pico-8 play session: no input (idle), after a click and taps of 🅾, ❎, 🅾+❎, 🅾 in the second before t = 0

[t = 2 s] idle ~2s (no d-pad/buttons)
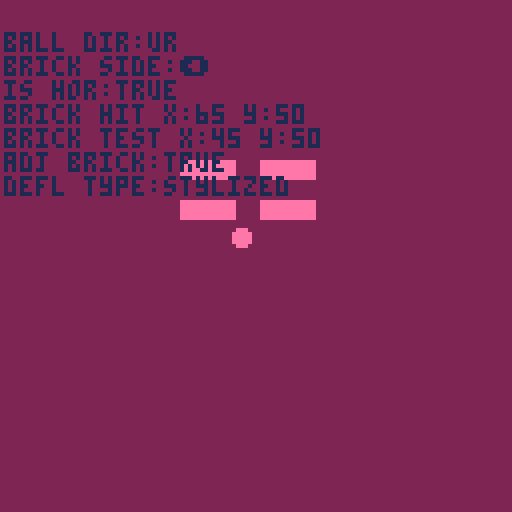
[t = 4 s] idle ~4s (no d-pad/buttons)
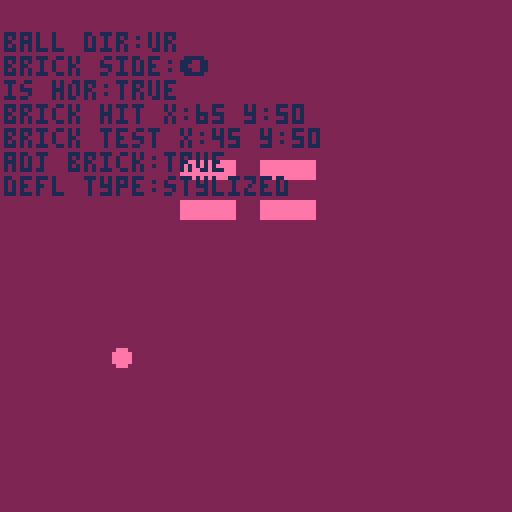

pico-8 cartridge
version 42
__lua__
--[[
             todo

ˇidentify ball direction
ˇdetect side of brick hit
ˇcheck adjacent brick
ˇapply stylized defl
 
- timer for stylized vs normal
  deflection mode

- text commenting defl type

- implement modular system to
  breakout game

]]--

function _init()
	fgc=14      --foreground color
	bgc=2       --background color
	tc=1        --tertiary color
	
	brx={45,65} --brick 1+2 x
	bry={40,50} --bricks y
	brw=13      --brick width
	brh=4       --brick height
	brs=""      --brick side (hit)
	brhx=0      --brick hit x
	brhy=0      --brick hit y
	brtx=0      --brick test x
	brty=0      --brick test y
	adjbr=false --adjacent brick
	
	bx=29       --ball x 14,29
	by=90        --ball y 90
	bdx=1       --ball delta x
	bdy=-1       --ball delta y
	bsx=bx      --ball start x
	bsy=by      --ball start y
	bsdx=bdx    --ball start bdx
	bsdy=bdy    --ball start bdy
	bdir="none" --ball direction
	ih=false    --is horizontal?
	bdex=false  --ball defl except
	
	br=2        --ball radius
	col=false   --collision flag
	
	timer=0
	deftyp="normal"
end


function _update60()
	updateball()
end


function _draw()
	cls(bgc)
	
	--draw brick 1
	rectfill(brx[1],bry[1],
	         brx[1]+brw,
	         bry[1]+brh,fgc)
	
	--draw brick 2
	rectfill(brx[2],bry[1],
	         brx[2]+brw,
	         bry[1]+brh,fgc)
	     
--draw brick 3
	rectfill(brx[1],bry[2],
	         brx[1]+brw,
	         bry[2]+brh,fgc)
	
	--draw brick 4
	rectfill(brx[2],bry[2],
	         brx[2]+brw,
	         bry[2]+brh,fgc)
	
	--draw ball
	circfill(bx,by,br,fgc)
	
	--debug ball direction
	print("ball dir:"..bdir,
	      1,8,tc)
	
	--debug brick side hit
	print("brick side:"..brs)
	
	--debug deflection direction
	print("is hor:"..tostr(ih))
	
	--debug brick hit pos
	print("brick hit x:"..brhx..
	      " y:"..brhy)
	
	--debug brick test pos
	print("brick test x:"..brtx..
	      " y:"..brty)
	
	--debug adj brick
	print("adj brick:"..tostr(
	      adjbr))
	
	--debug defl type
	print("defl type:"..deftyp)
end


function updateball()
	local nx,ny=
	      bx+bdx,by+bdy
	      
	col=false
	
	if timer==75 then
		bx=bsx by=bsy
		bdx=bsdx bdy=bsdy
		timer=0
	end
	
	for i=1,#brx do
		for j=1,#bry do
			if not col
			and ballcol(nx,ny,brx[i],
		            bry[j],brw,brh)
		 then
				handlecol(i,j)
				col=true
			end
		end
	end
	
	bx+=bdx
	by+=bdy
	timer+=1
end


function ballcol(nx,ny,tx,ty,
                 tw,th)
	return not (
		ny-br>ty+th or
		ny+br<ty or
		nx-br>tx+tw or
		nx+br<tx
	)
end


--★★★★★★★★★★★★★★★
function handlecol(i,j) --index
	
	ih,bdir,brs=
	balldefl(bx,by,bdx,bdy,
	         brx[i],bry[j],brw,brh)
	
	adjbr=checkadjbr(brs,brx[i],
	                 bry[j])
	
	if bdex then adjbr = false end
	
	defl(ih,adjbr)
end


--★★★★★★★★★★★★★★★
function balldefl(bx,by,dx,dy,tx,ty,tw,th)
	local bs=dy/dx
	local cx,cy,cs
	local dir,side,ishor
	
	--determine ball direction
	if dx>0 then
		dir=dy>0 and "dr" or "ur"
	else --dx<0
		dir=dy>0 and "dl" or "ul"
	end
	
	if dx==0 then     --100% vert
		side=dy>0 and "⬆️" or "⬇️" 
		return false,dir,side
	elseif dy==0 then --100% hor
		side=dx>0 and "⬅️" or "➡️"
		return true,dir,side
	
	--ball moving ⬇️➡️
	elseif dir=="dr" then
		cy=ty-by
		cx=tx-bx
		cs=cy/cx
		ishor=cx>0 and cs<=bs
		side=ishor and "⬅️" or "⬆️"
		return ishor,dir,side
		
	--ball moving ⬆️➡️
	elseif dir=="ur" then
		cy=ty+th-by
		cx=tx-bx
		cs=cy/cx
		ishor=cx>0 and cs>=bs
		side=ishor and "⬅️" or "⬇️"
		return ishor,dir,side
		
	--ball moving ⬆️⬅️
	elseif dir=="ul" then
		cy=ty+th-by
		cx=tx+tw-bx
		cs=cy/cx
		ishor=cx<0 and cs<=bs
		side=ishor and "➡️" or "⬇️"
		return ishor,dir,side
		
	--ball moving ⬇️⬅️
	else
		cy=ty-by
		cx=tx+tw-bx
		cs=cy/cx
		ishor=cx<0 and cs>=bs
		side=ishor and "➡️" or "⬆️"
		return ishor,dir,side
	end
end -- t=192,180,269


function checkadjbr(side,x,y)
	local adjbrx,adjbry=
	      false,false
	      
	brhx=x brhy=y --☉
	
	if side=="⬆️" then
		y=y-10--☉
	elseif side=="➡️" then
		x=x+20 --☉
	elseif side=="⬇️" then
		y=y+10 --☉
	elseif side=="⬅️" then
		x=x-20 --☉
	end
	
	brtx=x brty=y --☉
	
	
	for i=1,#brx do
		if brx[i]==x then
			adjbrx=true
		end
		for j=1,#bry do
			if bry[j]==y then
				adjbry=true
			end
		end
		if adjbrx and adjbry then
			return true
		end
	end
	
	return false
end


function defl(ih,adj)
	--ih = is horizontal
	if ih 
	and not adj then
		bdx=-bdx
		deftyp="normal" --☉
	elseif not ih 
	and not adj then
		bdy=-bdy
		deftyp="normal" --☉
	elseif ih 
	and adj then
		bdy=-bdy
		deftyp="stylized" --☉
	else
		bdx=-bdx
		deftyp="stylized" --☉
	end
end
__gfx__
00000000000000000000000000000000000000000000000000000000000000000000000000000000000000000000000000000000000000000000000000000000
00000000000000000000000000000000000000000000000000000000000000000000000000000000000000000000000000000000000000000000000000000000
00700700000000000000000000000000000000000000000000000000000000000000000000000000000000000000000000000000000000000000000000000000
00077000000000000000000000000000000000000000000000000000000000000000000000000000000000000000000000000000000000000000000000000000
00077000000000000000000000000000000000000000000000000000000000000000000000000000000000000000000000000000000000000000000000000000
00700700000000000000000000000000000000000000000000000000000000000000000000000000000000000000000000000000000000000000000000000000
